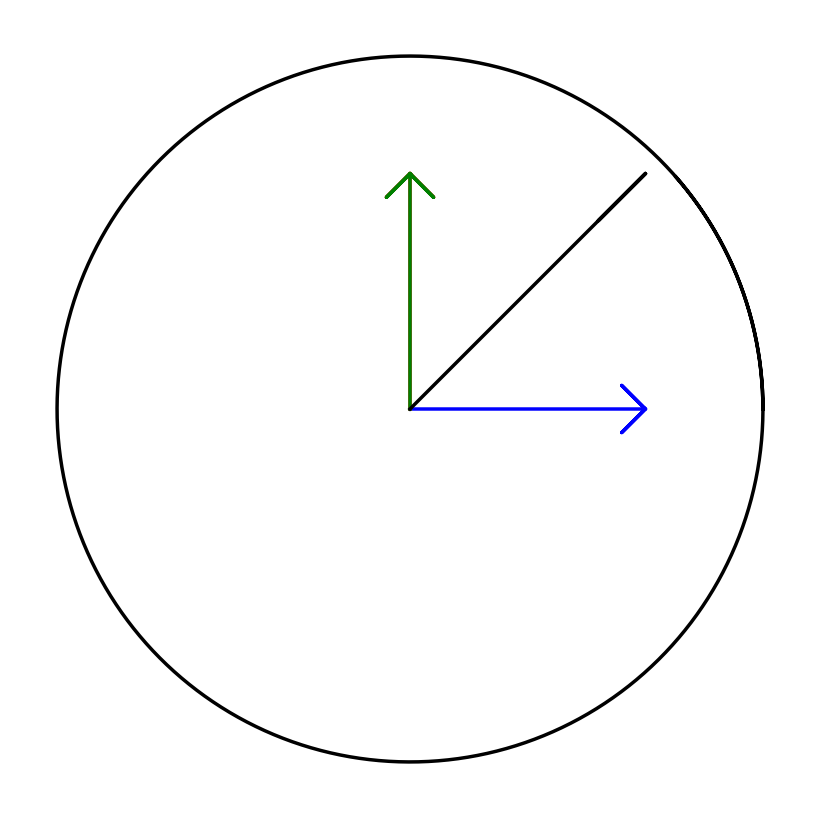

This chart was generated by the following Python code: (Note: this script raises an exception after producing the figure.)
# coding: utf8

# [redacted]
# [redacted]
# Vous êtes libres de le réutiliser et de le modifier selon vos besoins.



"""
[redacted]

Il permet de visualiser la rotation du champ magnétique total lors de la
superposition de trois champs en mode triphasé.

"""

import numpy as np
import matplotlib.pyplot as plt
from matplotlib import animation

##############################
###    True pour sauver    ###
###      False sinon       ###
##############################
save=True

w=1
fleche_x=np.array([0,1,0.90,1,0.90,1])
fleche_y=np.array([0,0,0.1,0,-0.1,0])
fleche=np.zeros((2,len(fleche_x)))
fleche[0,:]=fleche_x
fleche[1,:]=fleche_y
#fleche[:,i]=les coordonnées du point i en colonne

N=2000
phi=2*np.pi/3
#test et initialisation
t=0#np.linspace(0,10,N)
theta=w*t#rotation 
fleche_rot_x=(fleche_x*np.cos(theta)-fleche_y*np.sin(theta))
fleche_rot_y=(fleche_x*np.sin(theta)+fleche_y*np.cos(theta))


#on sauve tous les calculs dans un tableau pour que l'animation soit plus rapide
#juste un accès mémoire et pas de calcul, pas de boucle
Fleche_x,osef=np.meshgrid(fleche_rot_x,np.ones(N))
Fleche_y,osef=np.meshgrid(fleche_rot_y,np.ones(N))
t=np.linspace(0,6*np.pi/w,N)
osef,coswt=np.meshgrid(np.ones(len(fleche_x)),np.cos(w*t))
osef,sinwt=np.meshgrid(np.ones(len(fleche_x)),np.sin(w*t))

DataB1x = Fleche_x*coswt
DataB1y = Fleche_y*coswt
#fleche_rot_x=0.35*(fleche_x*np.cos(theta)-fleche_y*np.sin(theta))
#fleche_rot_y=0.35*(fleche_x*np.sin(theta)+fleche_y*np.cos(theta))
#on tourne de 2pi/3 et de 4pi/3
osef,coswt=np.meshgrid(np.ones(len(fleche_x)),np.cos(w*t+2*phi))
osef,sinwt=np.meshgrid(np.ones(len(fleche_x)),np.sin(w*t+2*phi))
DataB2x = (Fleche_x*np.cos(phi)-Fleche_y*np.sin(phi))*coswt
DataB2y = (Fleche_x*np.sin(phi)+Fleche_y*np.cos(phi))*coswt
osef,coswt=np.meshgrid(np.ones(len(fleche_x)),np.cos(w*t+phi))
osef,sinwt=np.meshgrid(np.ones(len(fleche_x)),np.sin(w*t+phi))
DataB3x = (Fleche_x*np.cos(2*phi)-Fleche_y*np.sin(2*phi))*coswt
DataB3y = (Fleche_x*np.sin(2*phi)+Fleche_y*np.cos(2*phi))*coswt

#la résultante
osef,coswt=np.meshgrid(np.ones(len(fleche_x)),np.cos(w*t))
osef,sinwt=np.meshgrid(np.ones(len(fleche_x)),np.sin(w*t))
DataBx = 1.5*( Fleche_x*coswt-Fleche_y*sinwt)
DataBy = 1.5*( Fleche_x*sinwt+Fleche_y*coswt)

wid=2.5
fig = plt.figure(facecolor='w',figsize=[8,8])
B1, = plt.plot(fleche_x,fleche_y,'-b',linewidth=wid)
B2, = plt.plot(fleche_y,fleche_x,'-r',linewidth=wid)
B3, = plt.plot(fleche_y,fleche_x,'-g',linewidth=wid)
B,  = plt.plot(fleche_x+fleche_y,fleche_x+fleche_y,'-k',linewidth=wid)
pointille1, = plt.plot(fleche_x[1],[0],'--r',linewidth=wid+1)
pointille2, = plt.plot(fleche_x[1],[0],'--g',linewidth=wid+1)
plt.plot(1.5*np.cos(np.linspace(0,7,1000)),1.5*np.sin(np.linspace(0,7,1000)),'-k',linewidth=wid)

plt.axis('off')
#plt.axis('equal')
plt.axis([-1.7,1.7,-1.7,1.7])
fig.gca().set_position([0,0,1,1])




def init():
    B.set_xdata([])
    B.set_ydata([])
    B1.set_xdata([])
    B1.set_ydata([])
    B2.set_xdata([])
    B2.set_ydata([])
    B3.set_xdata([])
    B3.set_ydata([])
    pointille1.set_xdata([])
    pointille1.set_ydata([])
    pointille2.set_xdata([])
    pointille2.set_ydata([])
    return (B,B1,B2,B3,pointille1,pointille2)
    
def animate(i):
    i=i%N
    B.set_xdata(DataBx[i,:])
    B.set_ydata(DataBy[i,:])
    B1.set_xdata(DataB1x[i,:])
    B1.set_ydata(DataB1y[i,:])
    B2.set_xdata(DataB2x[i,:])
    B2.set_ydata(DataB2y[i,:])
    B3.set_xdata(DataB3x[i,:])
    B3.set_ydata(DataB3y[i,:])
    
    #on fait fin B1+flèche b2 , fin B1+finB2 
    pointille1.set_xdata(DataB1x[i,1]+DataB2x[i,:])
    pointille1.set_ydata(DataB1y[i,1]+DataB2y[i,:])
    pointille2.set_xdata(DataB1x[i,1]+DataB2x[i,1]+DataB3x[i,:])
    pointille2.set_ydata(DataB1y[i,1]+DataB2y[i,1]+DataB3y[i,:])
    

    return (B,B1,B2,B3,pointille1,pointille2)
    
    

anim = animation.FuncAnimation(fig,animate,N,interval=20,init_func=init,blit=False)
if save:
    anim.save('PNG/I2_champ_tournant_triphase.mp4', fps=30,bitrate=800)
plt.show()



